Run: headless pygame with SDL's dummy video driver; simulated clock (each Clock.tick advances the game by its frame time, no real sleeping); random seed 0; keys injected as events and as key.get_pressed() state; no mouse input; restart key C tapped at the start of phases 3 and 4.
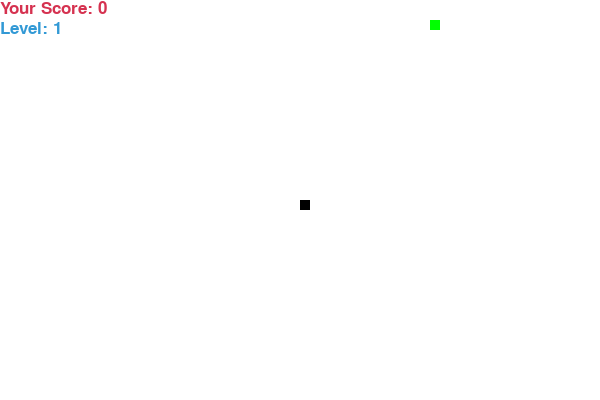
Frame 1 of 4 · flips 1–60 · no input
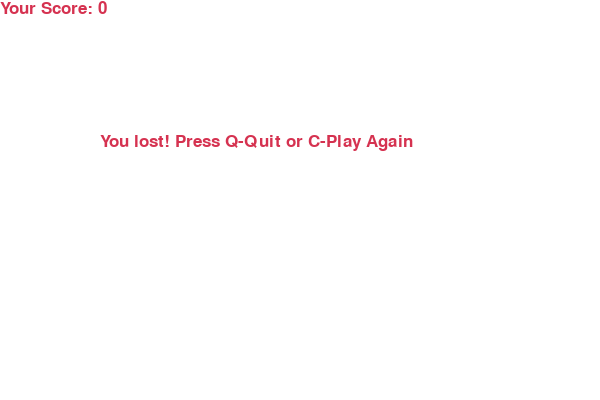
Frame 2 of 4 · flips 61–180 · tapped SPACE, RETURN · held RIGHT (→), D
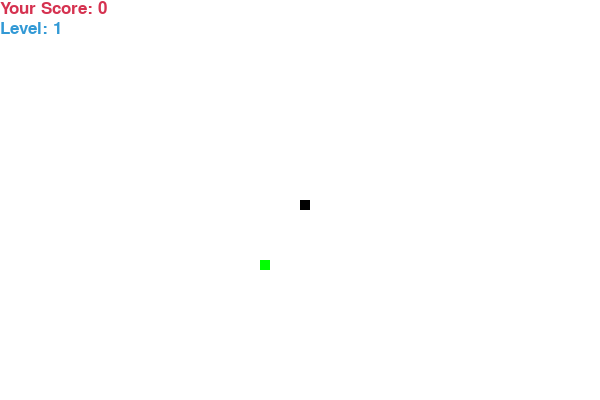
Frame 3 of 4 · flips 181–300 · tapped C · held DOWN (↓), S
Frame 4 of 4 · flips 301–420 · tapped C · held LEFT (←), A, UP (↑), W · screen same as frame 2, image omitted

The pygame program that drew these frames:

import pygame
import random
import sys

# Initialize Pygame
pygame.init()

# Screen setup
screen_width = 600
screen_height = 400
screen = pygame.display.set_mode((screen_width, screen_height))

# Colors
black = (0, 0, 0)
white = (255, 255, 255)
red = (213, 50, 80)
green = (0, 255, 0)
blue = (50, 153, 213)

# Snake setup
snake_block = 10
snake_speed = 3
snake_list = []
length_of_snake = 1

# Food setup
foodx = round(random.randrange(0, screen_width - snake_block) / 10.0) * 10.0
foody = round(random.randrange(0, screen_height - snake_block) / 10.0) * 10.0

# Score setup
score = 0
level = 1

# Font setup
font_style = pygame.font.SysFont("bahnschrift", 25)

# Clock
clock = pygame.time.Clock()

# Functions
def our_snake(snake_block, snake_list):
    for x in snake_list:
        pygame.draw.rect(screen, black, [x[0], x[1], snake_block, snake_block])

def message(msg, color):
    mesg = font_style.render(msg, True, color)
    screen.blit(mesg, [screen_width / 6, screen_height / 3])

def draw_score(score):
    value = font_style.render("Your Score: " + str(score), True, red)
    screen.blit(value, [0, 0])

def draw_level(level):
    value = font_style.render("Level: " + str(level), True, blue)
    screen.blit(value, [0, 20])

def gameLoop():  # main game loop
    global foodx, foody, score, level,snake_speed
    game_over = False
    game_close = False

    x1 = screen_width / 2
    y1 = screen_height / 2

    x1_change = 0
    y1_change = 0

    snake_list = []
    length_of_snake = 1

    foodx = round(random.randrange(0, screen_width - snake_block) / 10.0) * 10.0
    foody = round(random.randrange(0, screen_height - snake_block) / 10.0) * 10.0

    while not game_over:

        while game_close:
            screen.fill(white)
            message("You lost! Press Q-Quit or C-Play Again", red)
            draw_score(score)
            pygame.display.update()

            for event in pygame.event.get():
                if event.type == pygame.KEYDOWN:
                    if event.key == pygame.K_q:
                        game_over = True
                        game_close = False
                    if event.key == pygame.K_c:
                        gameLoop()

        for event in pygame.event.get():
            if event.type == pygame.QUIT:
                game_over = True
            if event.type == pygame.KEYDOWN:
                if event.key == pygame.K_LEFT:
                    x1_change = -snake_block
                    y1_change = 0
                elif event.key == pygame.K_RIGHT:
                    x1_change = snake_block
                    y1_change = 0
                elif event.key == pygame.K_UP:
                    y1_change = -snake_block
                    x1_change = 0
                elif event.key == pygame.K_DOWN:
                    y1_change = snake_block
                    x1_change = 0

        if x1 >= screen_width or x1 < 0 or y1 >= screen_height or y1 < 0:
            game_close = True
        x1 += x1_change
        y1 += y1_change
        screen.fill(white)
        pygame.draw.rect(screen, green, [foodx, foody, snake_block, snake_block])
        snake_head = []
        snake_head.append(x1)
        snake_head.append(y1)
        snake_list.append(snake_head)
        if len(snake_list) > length_of_snake:
            del snake_list[0]

        for x in snake_list[:-1]:
            if x == snake_head:
                game_close = True

        our_snake(snake_block, snake_list)
        draw_score(score)
        draw_level(level)

        pygame.display.update()

        if x1 == foodx and y1 == foody:
            foodx = round(random.randrange(0, screen_width - snake_block) / 10.0) * 10.0
            foody = round(random.randrange(0, screen_height - snake_block) / 10.0) * 10.0
            length_of_snake += 1
            score += 1
            if score % 3 == 0:  # Increase level every 3 points
                level += 1
                snake_speed += 5  # Increase snake speed

        clock.tick(snake_speed)

    pygame.quit()
    sys.exit()

gameLoop()
